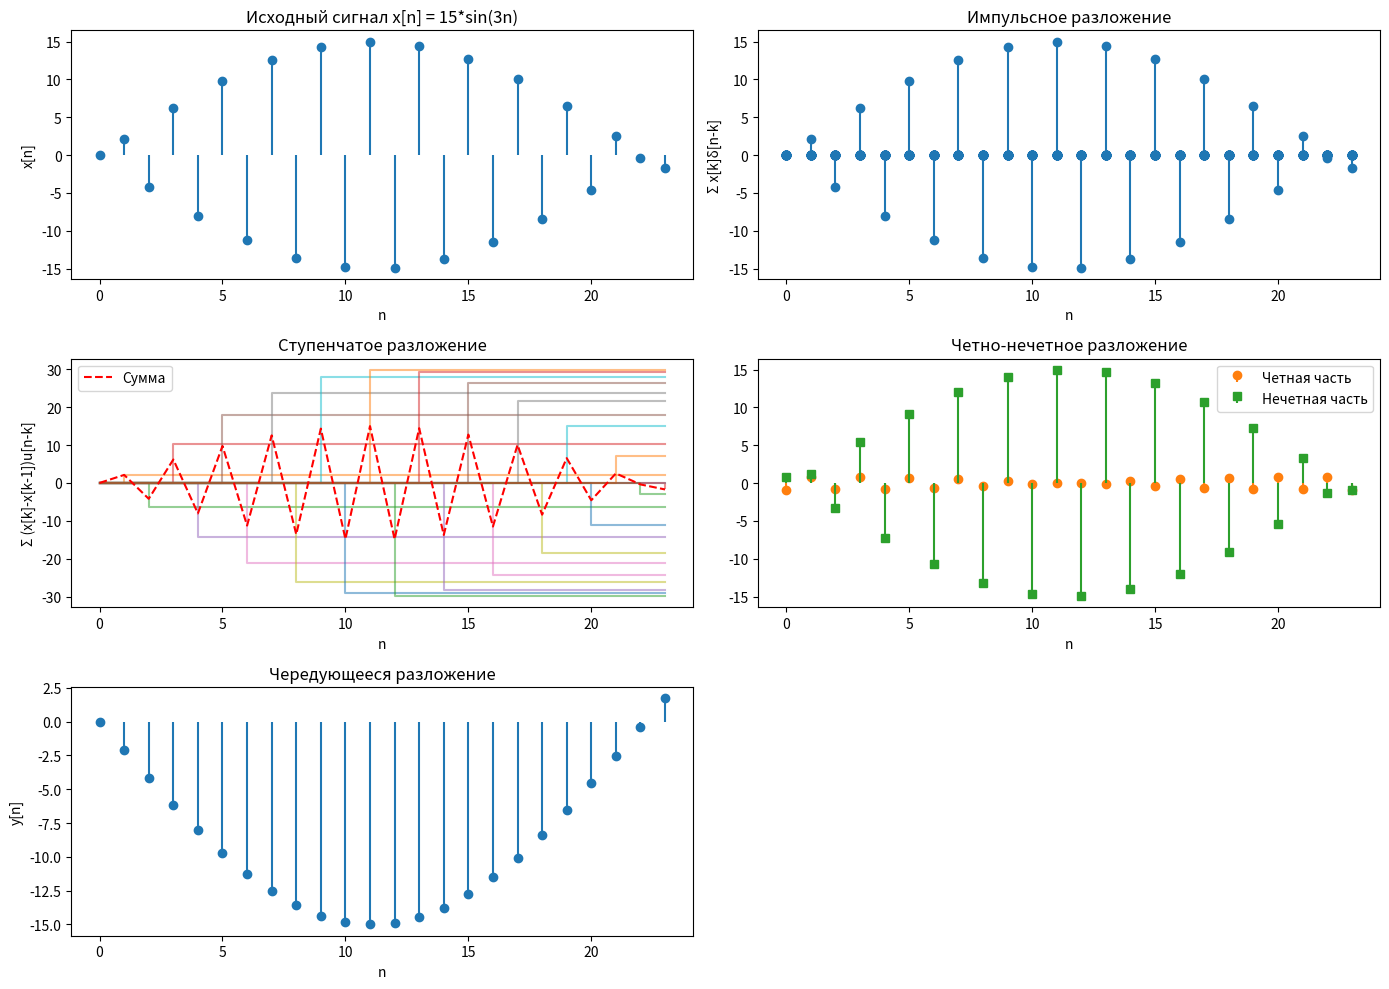

Write Python code to recreate this figure.
import numpy as np
import matplotlib.pyplot as plt

N = 24
t = np.arange(N)
x = 15 * np.sin(3*t)

impulse_expansion = np.zeros((N, N))
for k in range(N):
    impulse_expansion[k, :] = x[k] * (t == k)

step_expansion = np.zeros((N, N))
for k in range(N):
    coeff = x[k] - (x[k-1] if k > 0 else 0)
    step_expansion[k, :] = coeff * (t >= k)

x_even = (x + x[::-1]) / 2
x_odd = (x - x[::-1]) / 2

alternating = (-1)**t * x

plt.figure(figsize=(14,10))

plt.subplot(3,2,1)
plt.stem(t, x, basefmt=" ")
plt.title("Исходный сигнал x[n] = 15*sin(3n)")
plt.xlabel("n"); plt.ylabel("x[n]")

plt.subplot(3,2,2)
for k in range(N):
    plt.stem(t, impulse_expansion[k], linefmt='C0-', markerfmt='C0o', basefmt=" ")
plt.title("Импульсное разложение")
plt.xlabel("n"); plt.ylabel("Σ x[k]δ[n-k]")

plt.subplot(3,2,3)
for k in range(N):
    plt.step(t, step_expansion[k], where="post", alpha=0.5)
plt.plot(t, x, 'r--', label="Сумма")
plt.legend()
plt.title("Ступенчатое разложение")
plt.xlabel("n"); plt.ylabel("Σ (x[k]-x[k-1])u[n-k]")

plt.subplot(3,2,4)
plt.stem(t, x_even, linefmt="C1-", markerfmt="C1o", basefmt=" ", label="Четная часть")
plt.stem(t, x_odd, linefmt="C2-", markerfmt="C2s", basefmt=" ", label="Нечетная часть")
plt.legend()
plt.title("Четно-нечетное разложение")
plt.xlabel("n")

plt.subplot(3,2,5)
plt.stem(t, alternating, basefmt=" ")
plt.title("Чередующееся разложение")
plt.xlabel("n"); plt.ylabel("y[n]")

plt.tight_layout()
plt.show()
